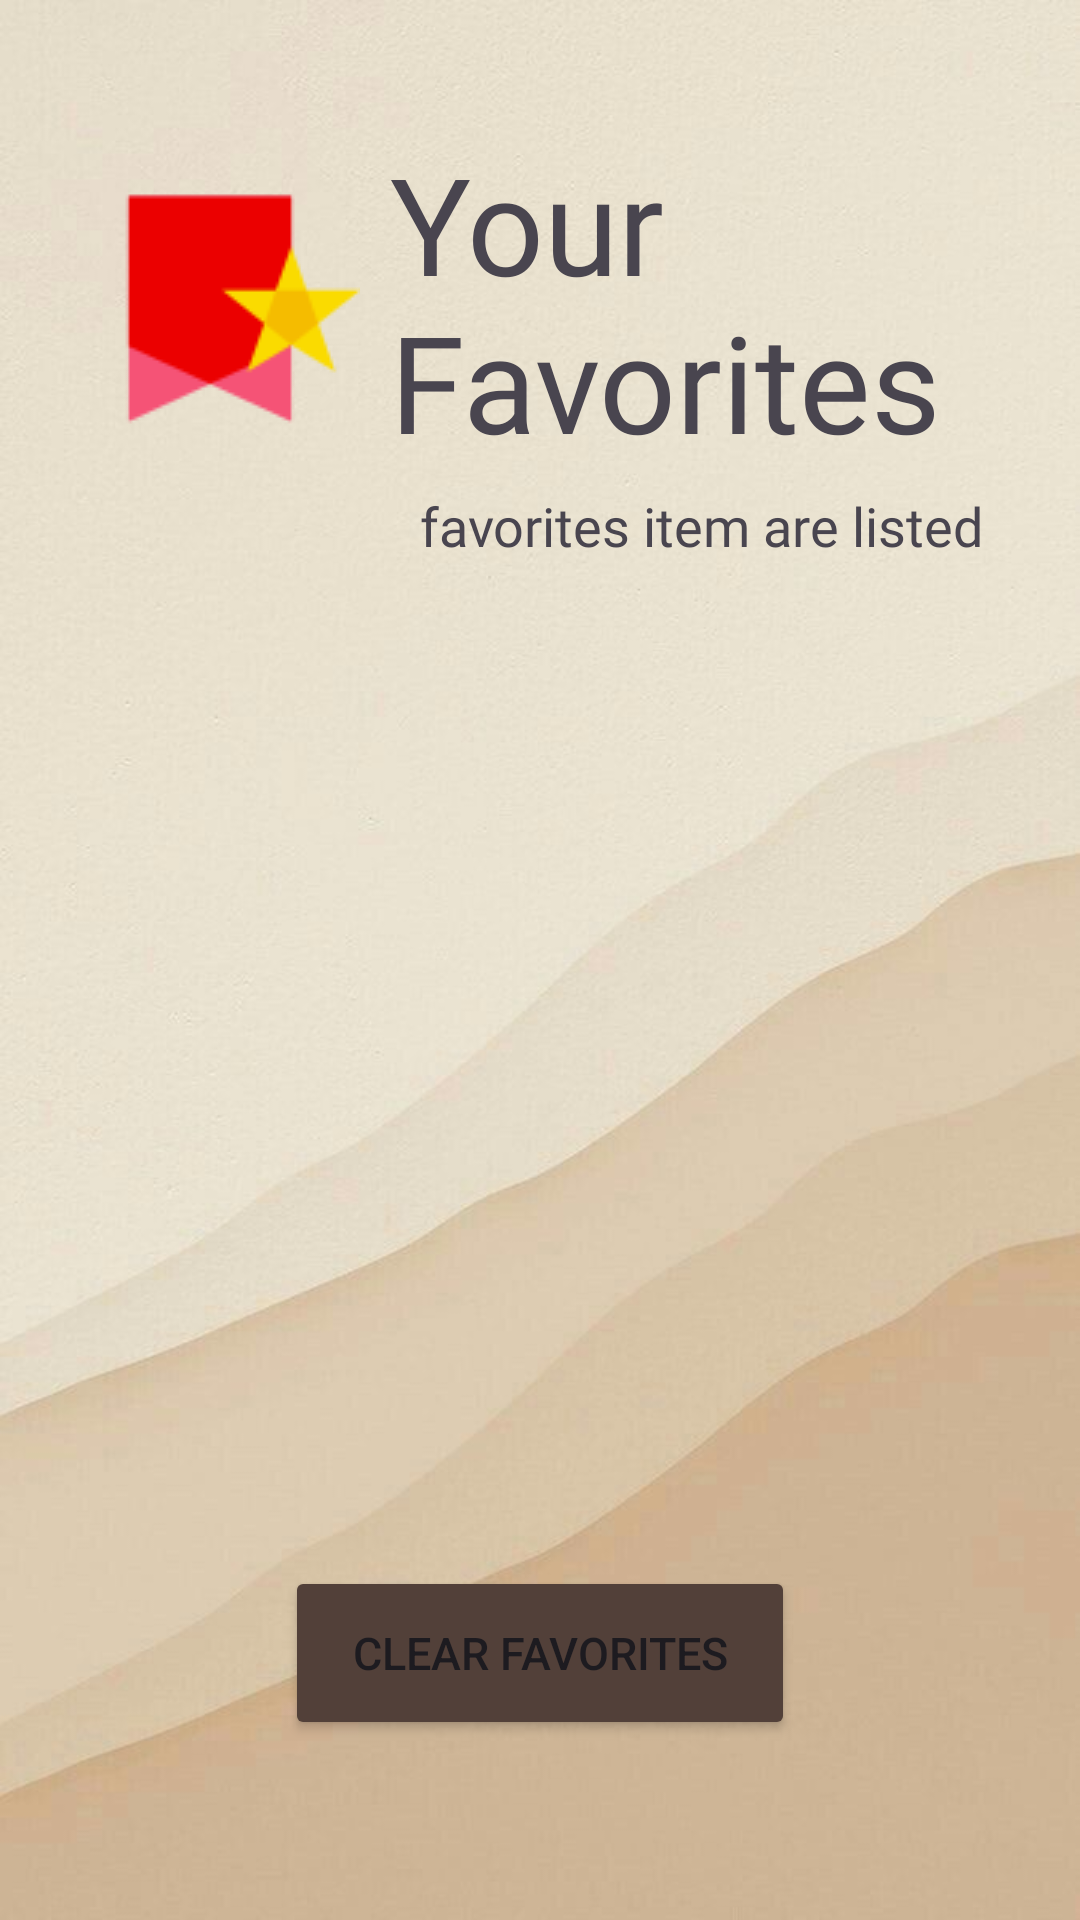

Reconstruct the res/layout file that produces this screen, plus the resources it refers to.
<!-- AndroidManifest.xml: application theme Theme.App1 -->
<!-- res/layout/activity_favorites.xml -->
<?xml version="1.0" encoding="utf-8"?>
<androidx.constraintlayout.widget.ConstraintLayout xmlns:android="http://schemas.android.com/apk/res/android"
    xmlns:app="http://schemas.android.com/apk/res-auto"
    xmlns:tools="http://schemas.android.com/tools"
    android:layout_width="match_parent"
    android:layout_height="match_parent"
    tools:context=".Favorites"
    android:orientation="vertical"
    android:background="@drawable/backthemeapp">

    <RelativeLayout
        android:id="@+id/relativeLayout2"
        android:layout_width="409dp"
        android:layout_height="206dp"
        android:padding="20dp"
        tools:ignore="MissingConstraints">

        <ImageButton
            android:id="@+id/bckProf"
            android:layout_width="30dp"
            android:layout_height="30dp"
            android:backgroundTint="#00000000"
            android:contentDescription="Favourites"
            android:padding="0dp"
            app:srcCompat="@drawable/baseline_arrow_back_24" />

        <ImageView
            android:id="@+id/LogoFav"
            android:layout_width="100dp"
            android:layout_height="100dp"
            android:layout_centerVertical="true"
            android:layout_marginLeft="0dp"
            android:src="@drawable/img_13" />


        <TextView
            android:id="@+id/TextFav"
            android:layout_width="wrap_content"
            android:layout_height="wrap_content"
            android:layout_centerVertical="true"
            android:layout_marginLeft="10dp"
            android:layout_marginTop="-10dp"
            android:layout_toRightOf="@+id/LogoFav"
            android:fontFamily="@font/bangers"
            android:includeFontPadding="false"
            android:text="Your Favorites "
            android:textSize="45sp" />

        <TextView
            android:id="@+id/ProfileUserName"
            android:layout_width="wrap_content"
            android:layout_height="wrap_content"
            android:layout_below="@+id/TextFav"
            android:layout_alignParentStart="true"
            android:layout_alignParentEnd="true"
            android:layout_marginStart="120dp"
            android:layout_marginLeft="16dp"
            android:layout_marginTop="10dp"
            android:layout_marginEnd="38dp"
            android:layout_toRightOf="@+id/LogoFav"
            android:fontFamily="@font/farro"
            android:includeFontPadding="false"
            android:text="favorites item are listed here!!"
            android:textSize="18sp" />

    </RelativeLayout>

    <androidx.recyclerview.widget.RecyclerView
        android:id="@+id/favview"
        android:layout_width="387dp"
        android:layout_height="377dp"
        app:layout_constraintBottom_toBottomOf="parent"
        app:layout_constraintEnd_toEndOf="parent"
        app:layout_constraintStart_toStartOf="parent"
        app:layout_constraintTop_toBottomOf="@+id/relativeLayout2"
        app:layout_constraintVertical_bias="0.0" />

    <Button
        android:id="@+id/clearfav"
        android:layout_width="170dp"
        android:layout_height="58dp"
        android:layout_marginBottom="60dp"
        android:backgroundTint="@color/darkappcolor"
        android:text="Clear favorites"
        android:textSize="15sp"
        app:layout_constraintBottom_toBottomOf="parent"
        app:layout_constraintEnd_toEndOf="parent"
        app:layout_constraintStart_toStartOf="parent" />


</androidx.constraintlayout.widget.ConstraintLayout>
<!-- resources referenced by this layout -->
<resources>
  <color name="darkappcolor">#524039</color>
  <!-- drawable backthemeapp: jpg bitmap (drawable, 67146 bytes) -->
  <!-- drawable img_13: png bitmap (drawable, 1827 bytes) -->
  <style name="Theme.App1" parent="Base.Theme.App1" />
  <style name="Base.Theme.App1" parent="Theme.Material3.DayNight.NoActionBar">
          
          
      </style>
</resources>
